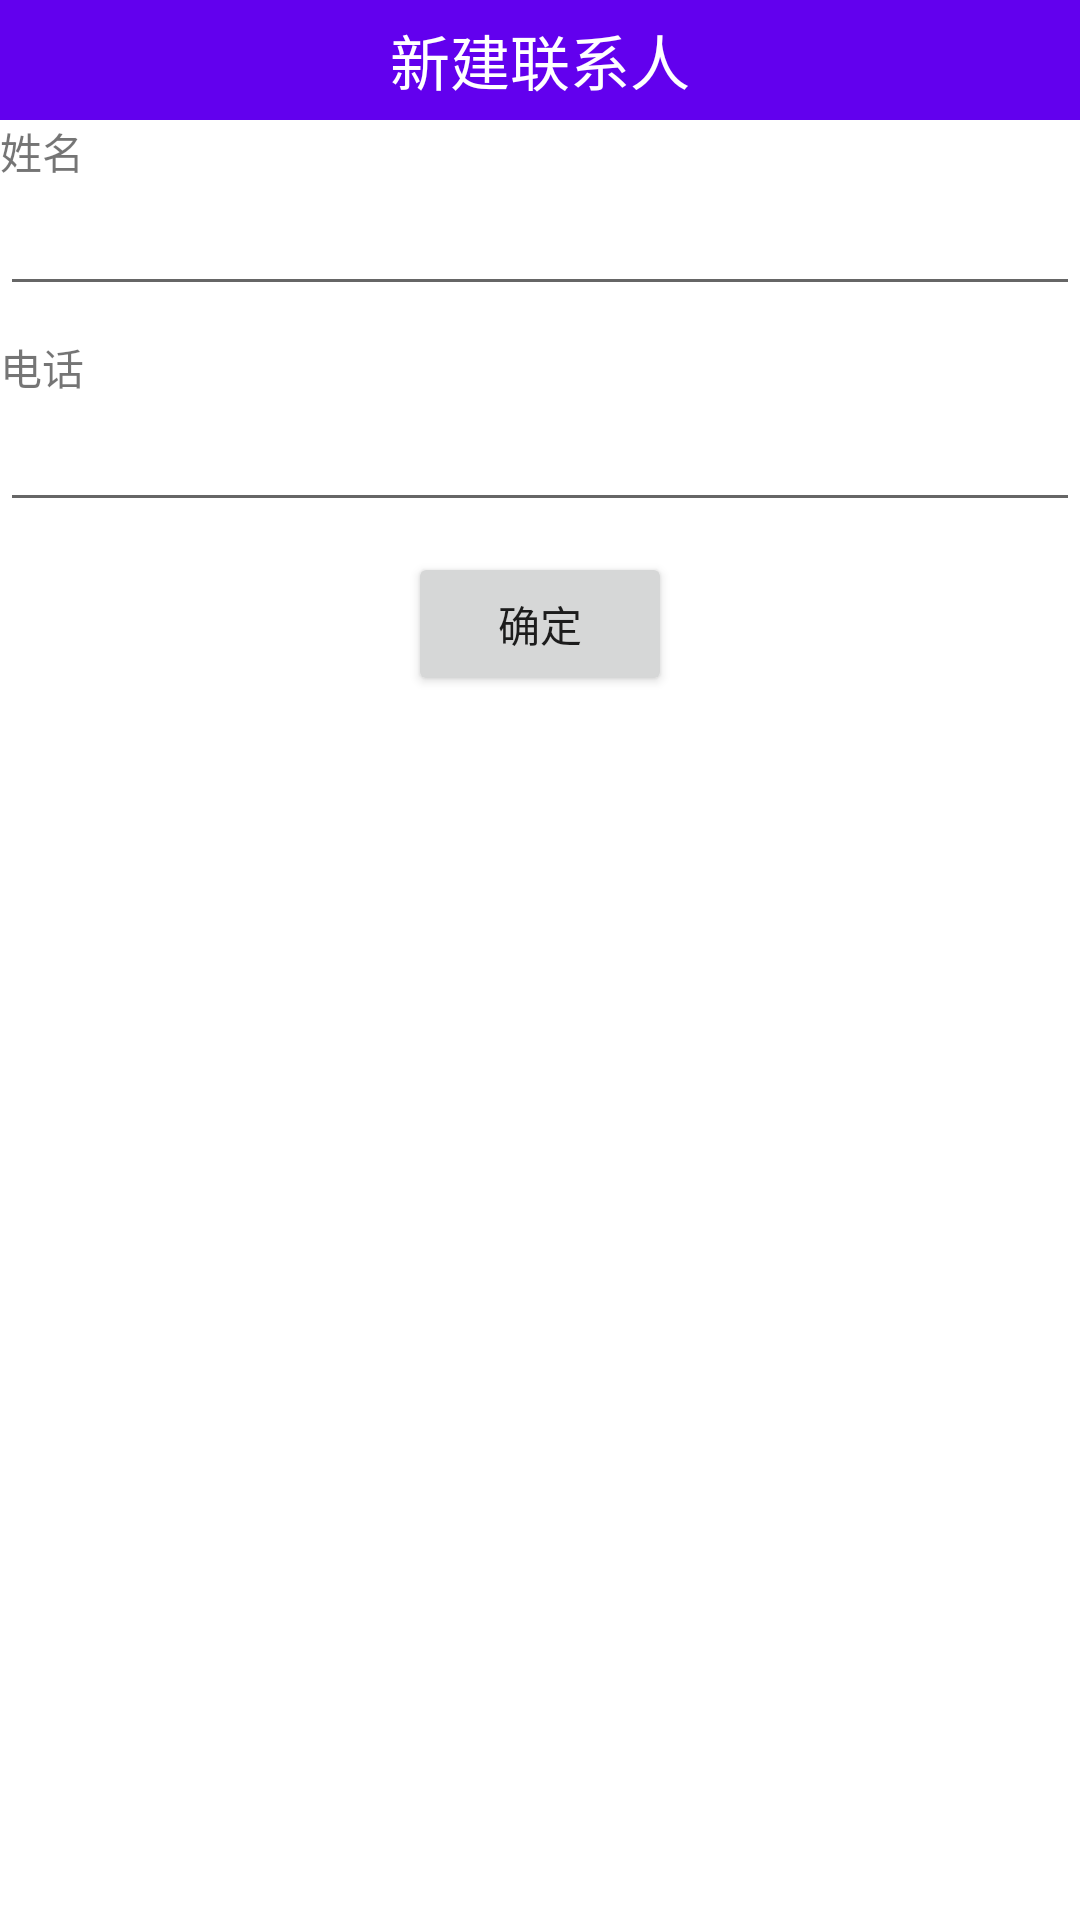

Layout XML and referenced resources for this Android screen:
<!-- AndroidManifest.xml: application theme Theme.UTF8Demo -->
<!-- res/layout/layout_contact_dialog.xml -->
<?xml version="1.0" encoding="utf-8"?>
<LinearLayout xmlns:android="http://schemas.android.com/apk/res/android"
    android:layout_width="300dp"
    android:layout_height="250dp"
    android:orientation="vertical">

    <TextView
        android:layout_width="match_parent"
        android:layout_height="40dp"
        android:background="@color/design_default_color_primary"
        android:gravity="center"
        android:text="新建联系人"
        android:textColor="@color/white"
        android:textSize="20dp" />

    <TextView
        android:layout_width="wrap_content"
        android:layout_height="wrap_content"
        android:text="姓名" />

    <EditText
        android:id="@+id/et_name"
        android:layout_width="match_parent"
        android:layout_height="wrap_content"
        android:lines="1" />

    <TextView
        android:layout_marginTop="10dp"
        android:layout_width="wrap_content"
        android:layout_height="wrap_content"
        android:text="电话" />

    <EditText
        android:inputType="number"
        android:id="@+id/et_phone"
        android:layout_width="match_parent"
        android:layout_height="wrap_content"
        android:lines="1" />

    <Button
        android:layout_marginTop="10dp"
        android:id="@+id/btn_ok"
        android:layout_width="wrap_content"
        android:layout_height="wrap_content"
        android:layout_gravity="center_horizontal"
        android:text="确定" />
</LinearLayout>
<!-- resources referenced by this layout -->
<resources>
  <style name="Theme.UTF8Demo" parent="Theme.MaterialComponents.DayNight.DarkActionBar">
          
          <item name="colorPrimary">@color/purple_500</item>
          <item name="colorPrimaryVariant">@color/purple_700</item>
          <item name="colorOnPrimary">@color/white</item>
          
          <item name="colorSecondary">@color/teal_200</item>
          <item name="colorSecondaryVariant">@color/teal_700</item>
          <item name="colorOnSecondary">@color/black</item>
          
          <item name="android:statusBarColor" tools:targetApi="l">?attr/colorPrimaryVariant</item>
          
      </style>
  <!-- not gathered from this repository: default colours our renderer supplied (Android Studio template values) -->
  <color name="purple_500">#FF6200EE</color>
  <color name="purple_700">#FF3700B3</color>
  <color name="teal_200">#FF03DAC5</color>
  <color name="teal_700">#FF018786</color>
  <color name="black">#FF000000</color>
  <color name="white">#FFFFFFFF</color>
</resources>
